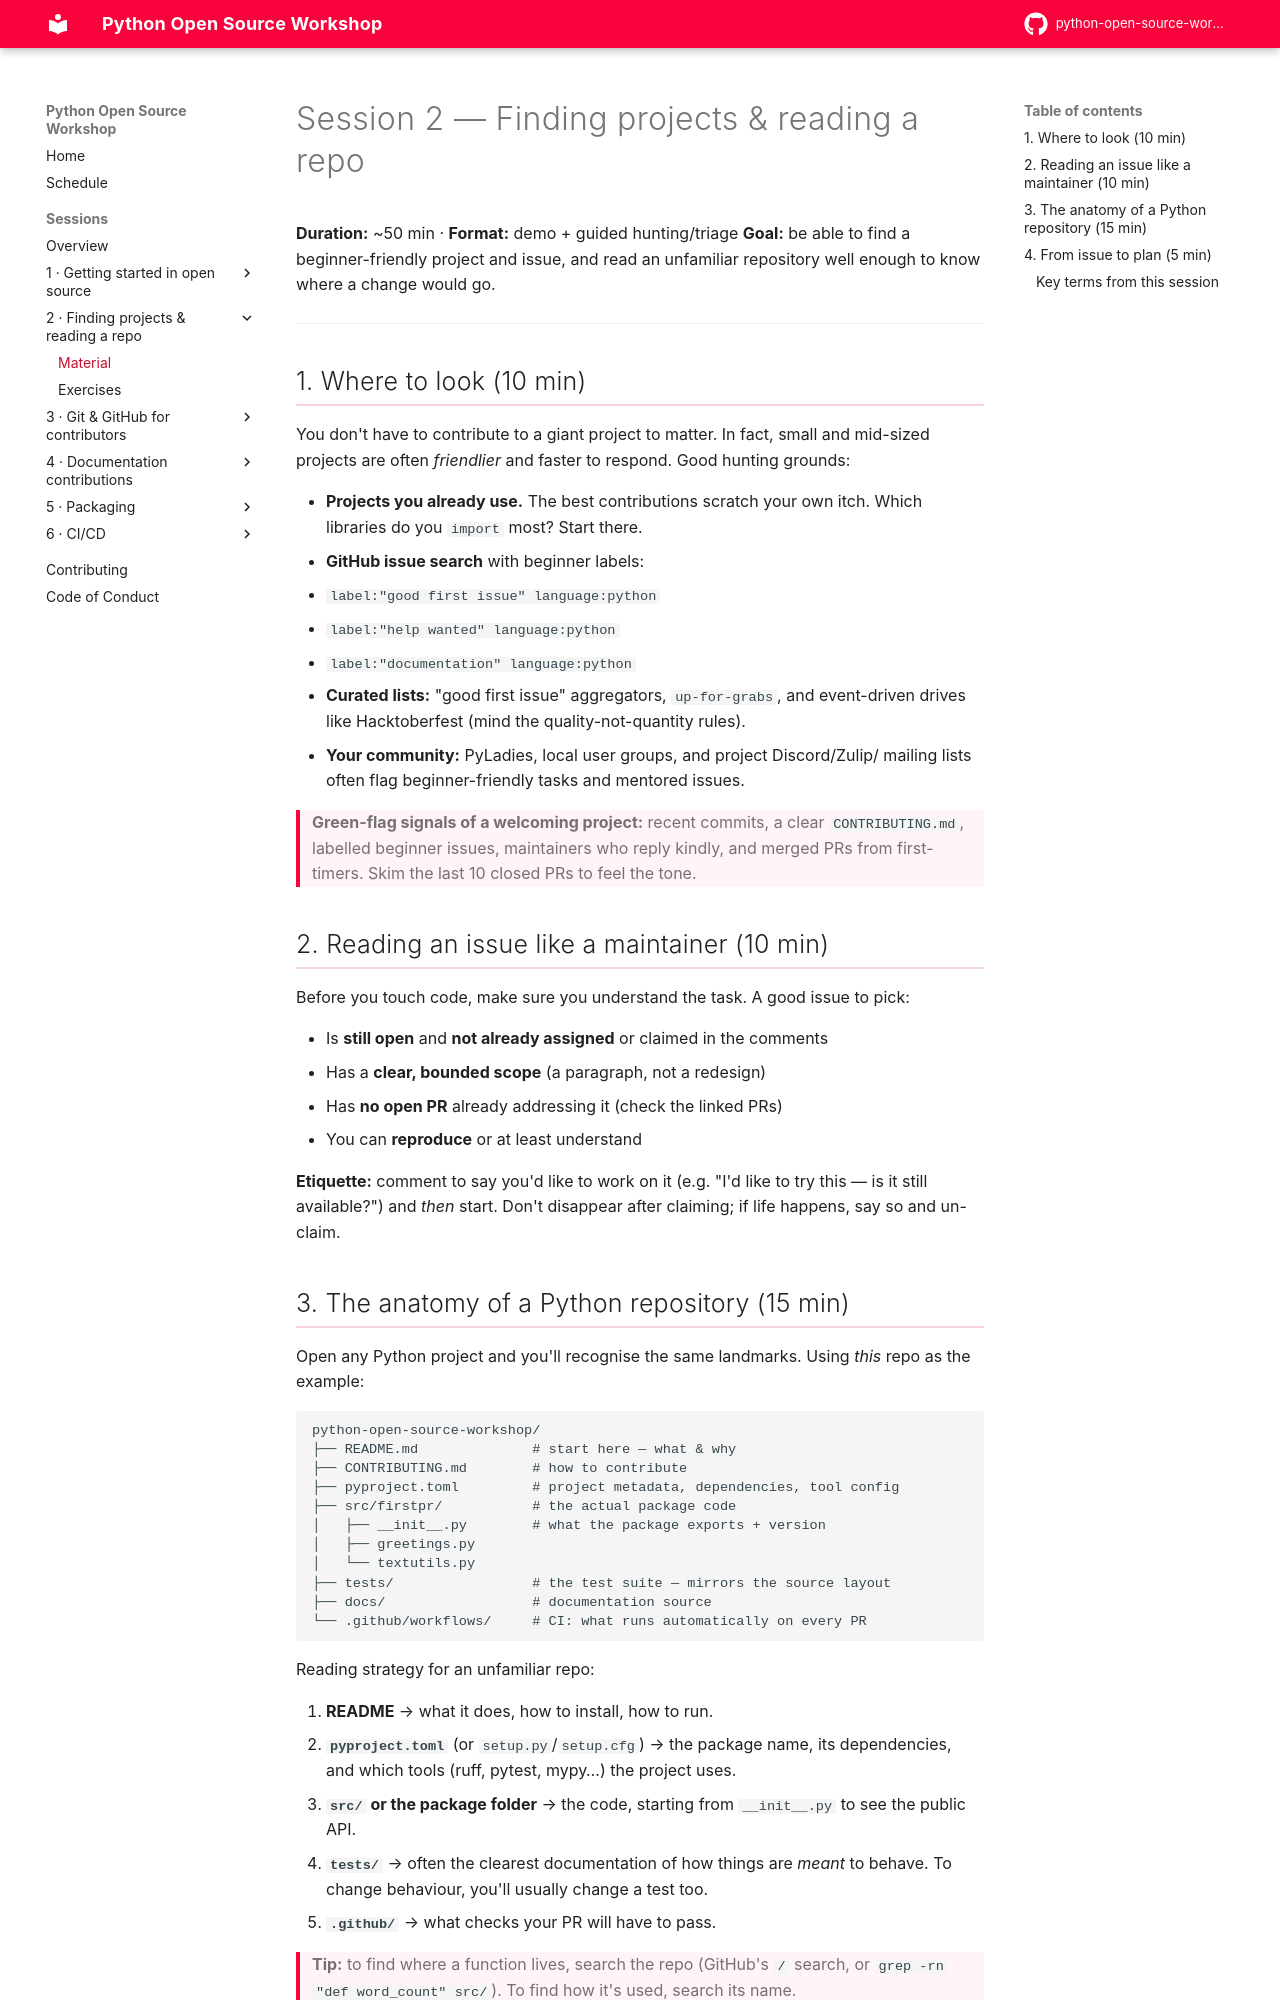

repository: pyladies-vancouver/python-open-source-workshop · page: sessions/02-finding-projects/index.html · generator: mkdocs

# Session 2 — Finding projects & reading a repo

**Duration:** ~50 min · **Format:** demo + guided hunting/triage
**Goal:** be able to find a beginner-friendly project and issue, and read an
unfamiliar repository well enough to know where a change would go.

---

## 1. Where to look (10 min)

You don't have to contribute to a giant project to matter. In fact, small and
mid-sized projects are often *friendlier* and faster to respond. Good hunting
grounds:

- **Projects you already use.** The best contributions scratch your own itch.
  Which libraries do you `import` most? Start there.
- **GitHub issue search** with beginner labels:
  - `label:"good first issue" language:python`
  - `label:"help wanted" language:python`
  - `label:"documentation" language:python`
- **Curated lists:** "good first issue" aggregators, `up-for-grabs`,
  and event-driven drives like Hacktoberfest (mind the quality-not-quantity rules).
- **Your community:** PyLadies, local user groups, and project Discord/Zulip/
  mailing lists often flag beginner-friendly tasks and mentored issues.

> **Green-flag signals of a welcoming project:** recent commits, a clear
> `CONTRIBUTING.md`, labelled beginner issues, maintainers who reply kindly,
> and merged PRs from first-timers. Skim the last 10 closed PRs to feel the tone.

## 2. Reading an issue like a maintainer (10 min)

Before you touch code, make sure you understand the task. A good issue to pick:

- Is **still open** and **not already assigned** or claimed in the comments
- Has a **clear, bounded scope** (a paragraph, not a redesign)
- Has **no open PR** already addressing it (check the linked PRs)
- You can **reproduce** or at least understand

**Etiquette:** comment to say you'd like to work on it (e.g. "I'd like to try
this — is it still available?") and *then* start. Don't disappear after
claiming; if life happens, say so and un-claim.
